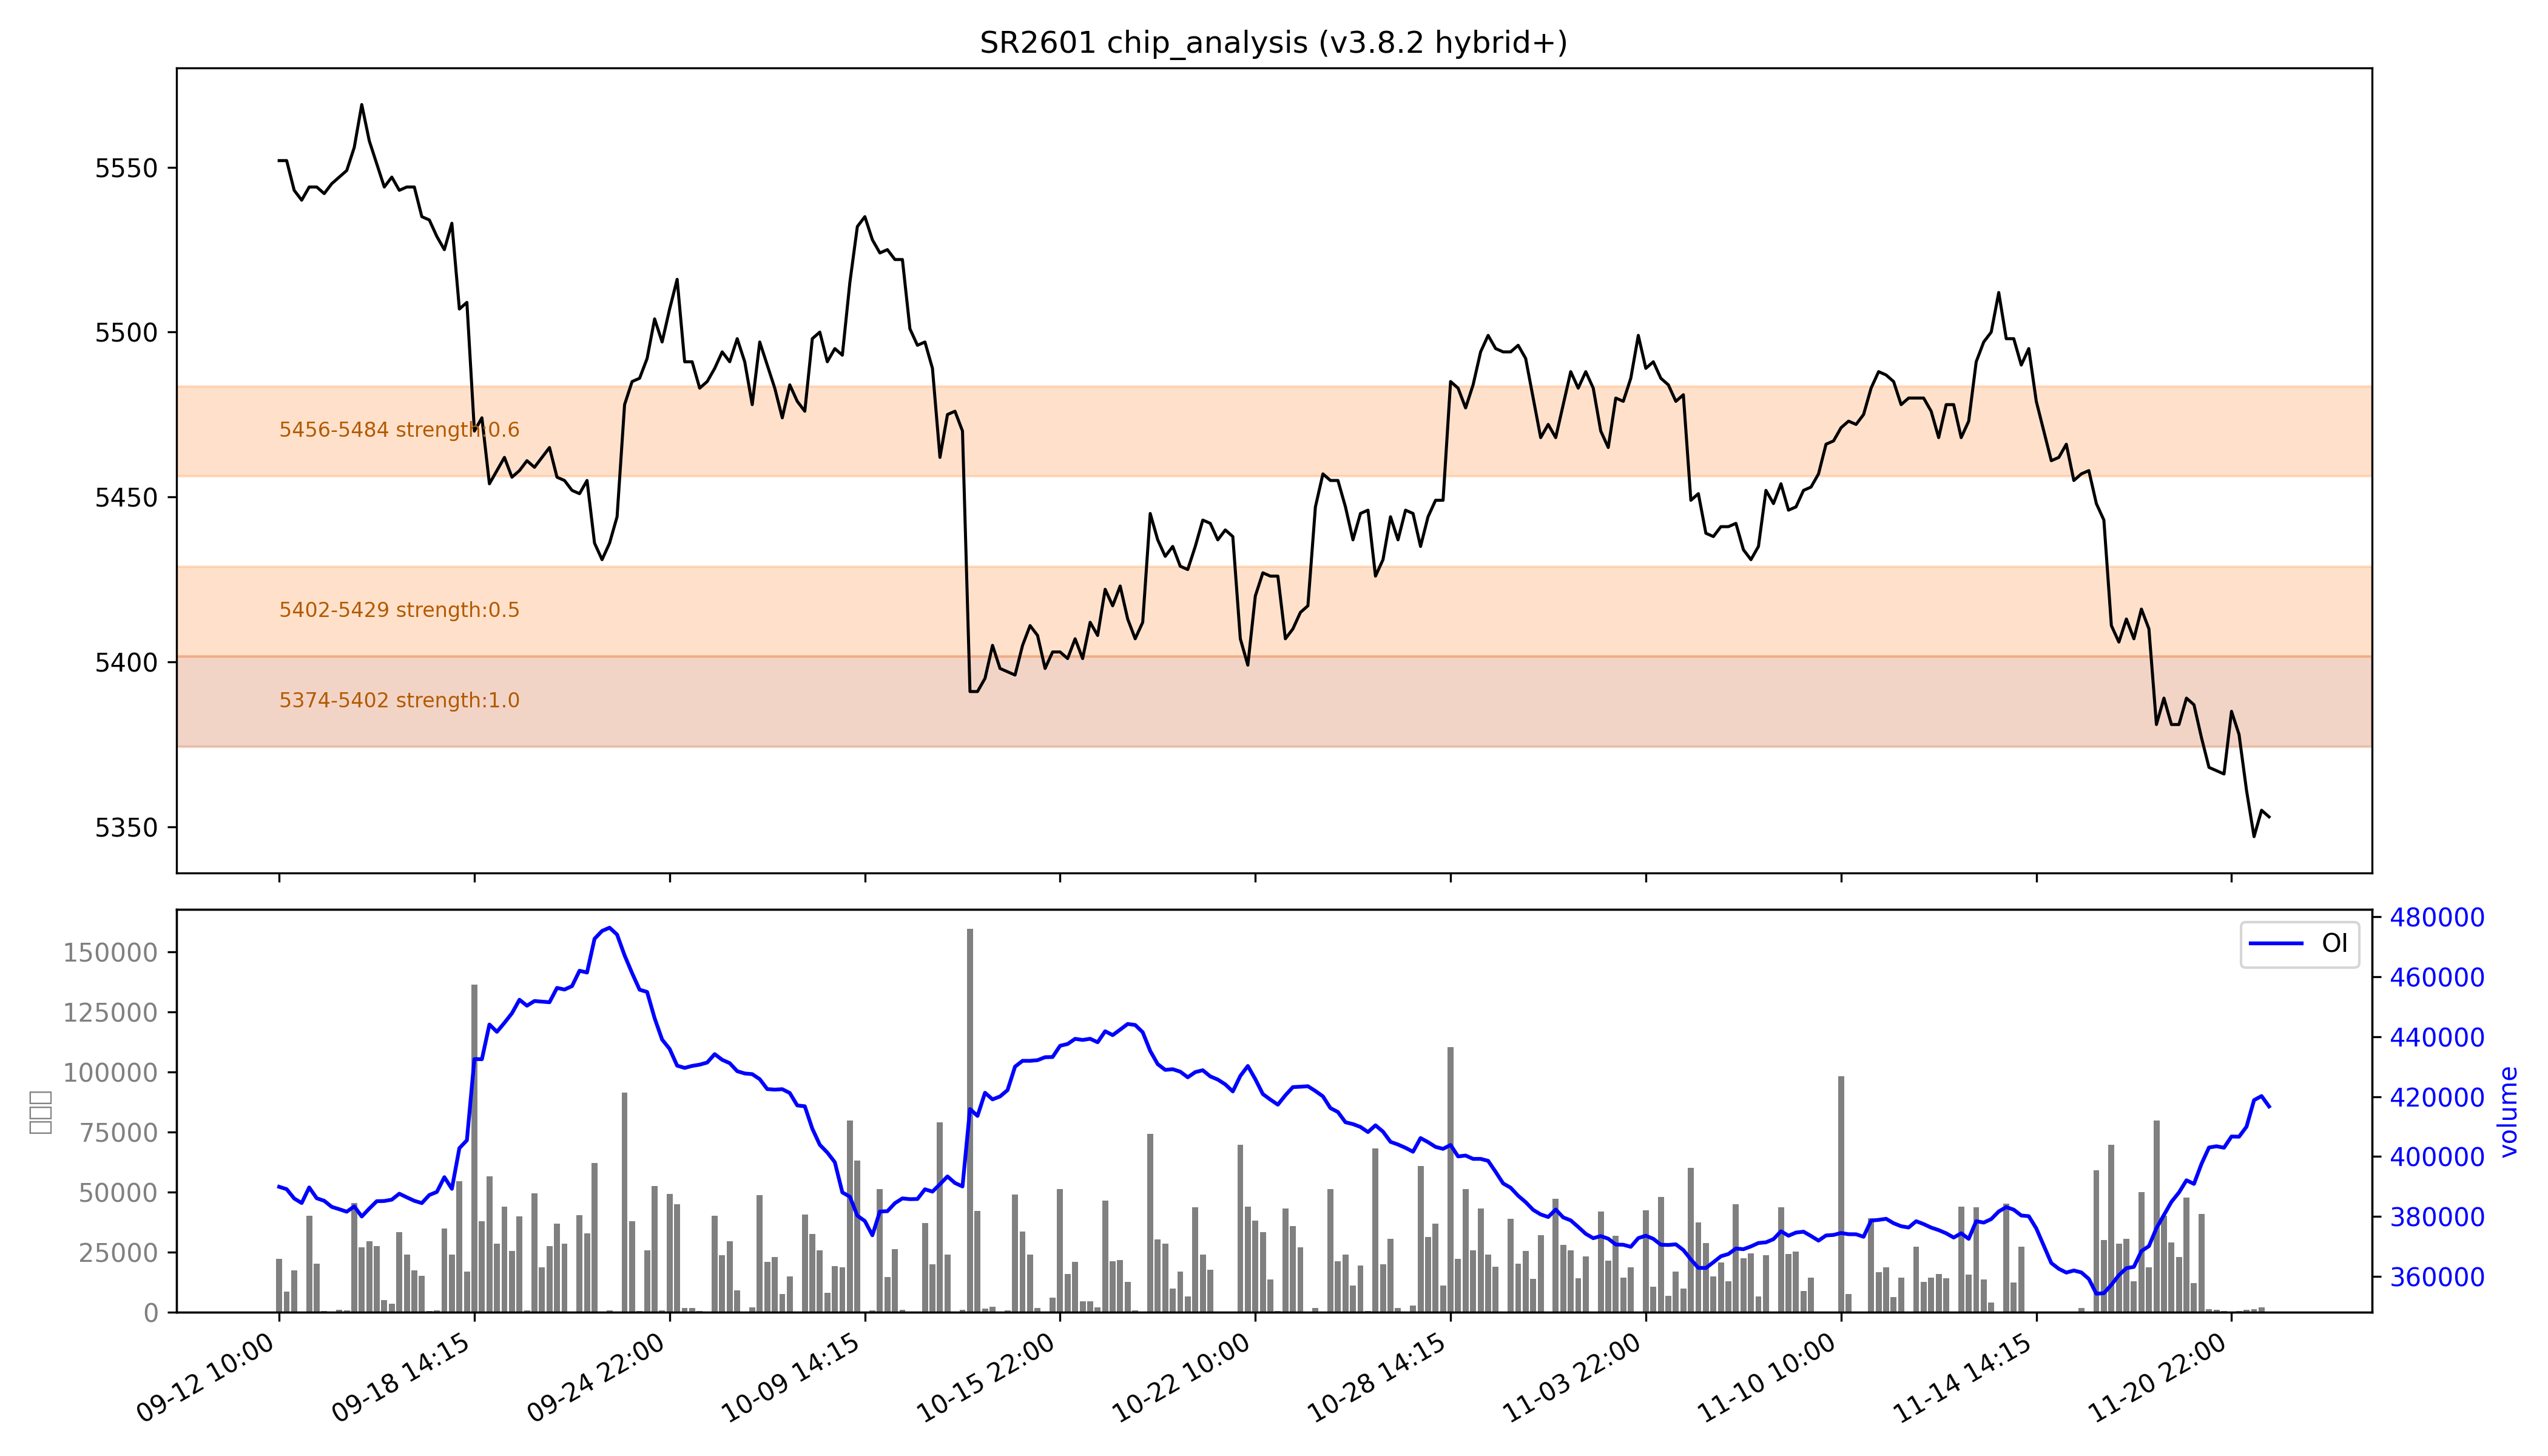

Source data for this figure (header and first rows):
low, high, recent_strength, all_strength, avg_strength, persistent, zone_type
5374, 5402, 强：1.0, 强：1.0, 强：1.0, True, 持久区
5402, 5429, 0.6, 0.5, 0.5, False, 短期区
5456, 5484, 0.4, 0.9, 0.6, False, 短期区
